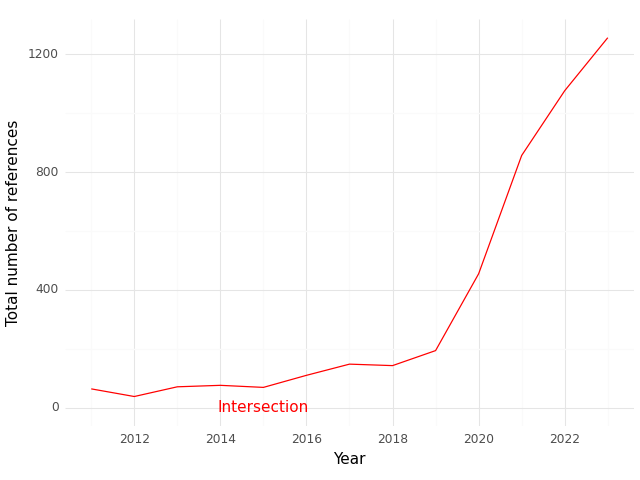

Source data for this figure (header and first rows):
, Year, intersection
0, 2011, 64.0
1, 2012, 38.0
2, 2013, 71.0
3, 2014, 76.0
4, 2015, 69.0
5, 2016, 110.0
6, 2017, 148.0
7, 2018, 143.0
8, 2019, 194.0
9, 2020, 455.0
10, 2021, 857.0
11, 2022, 1077
12, 2023, 1257
